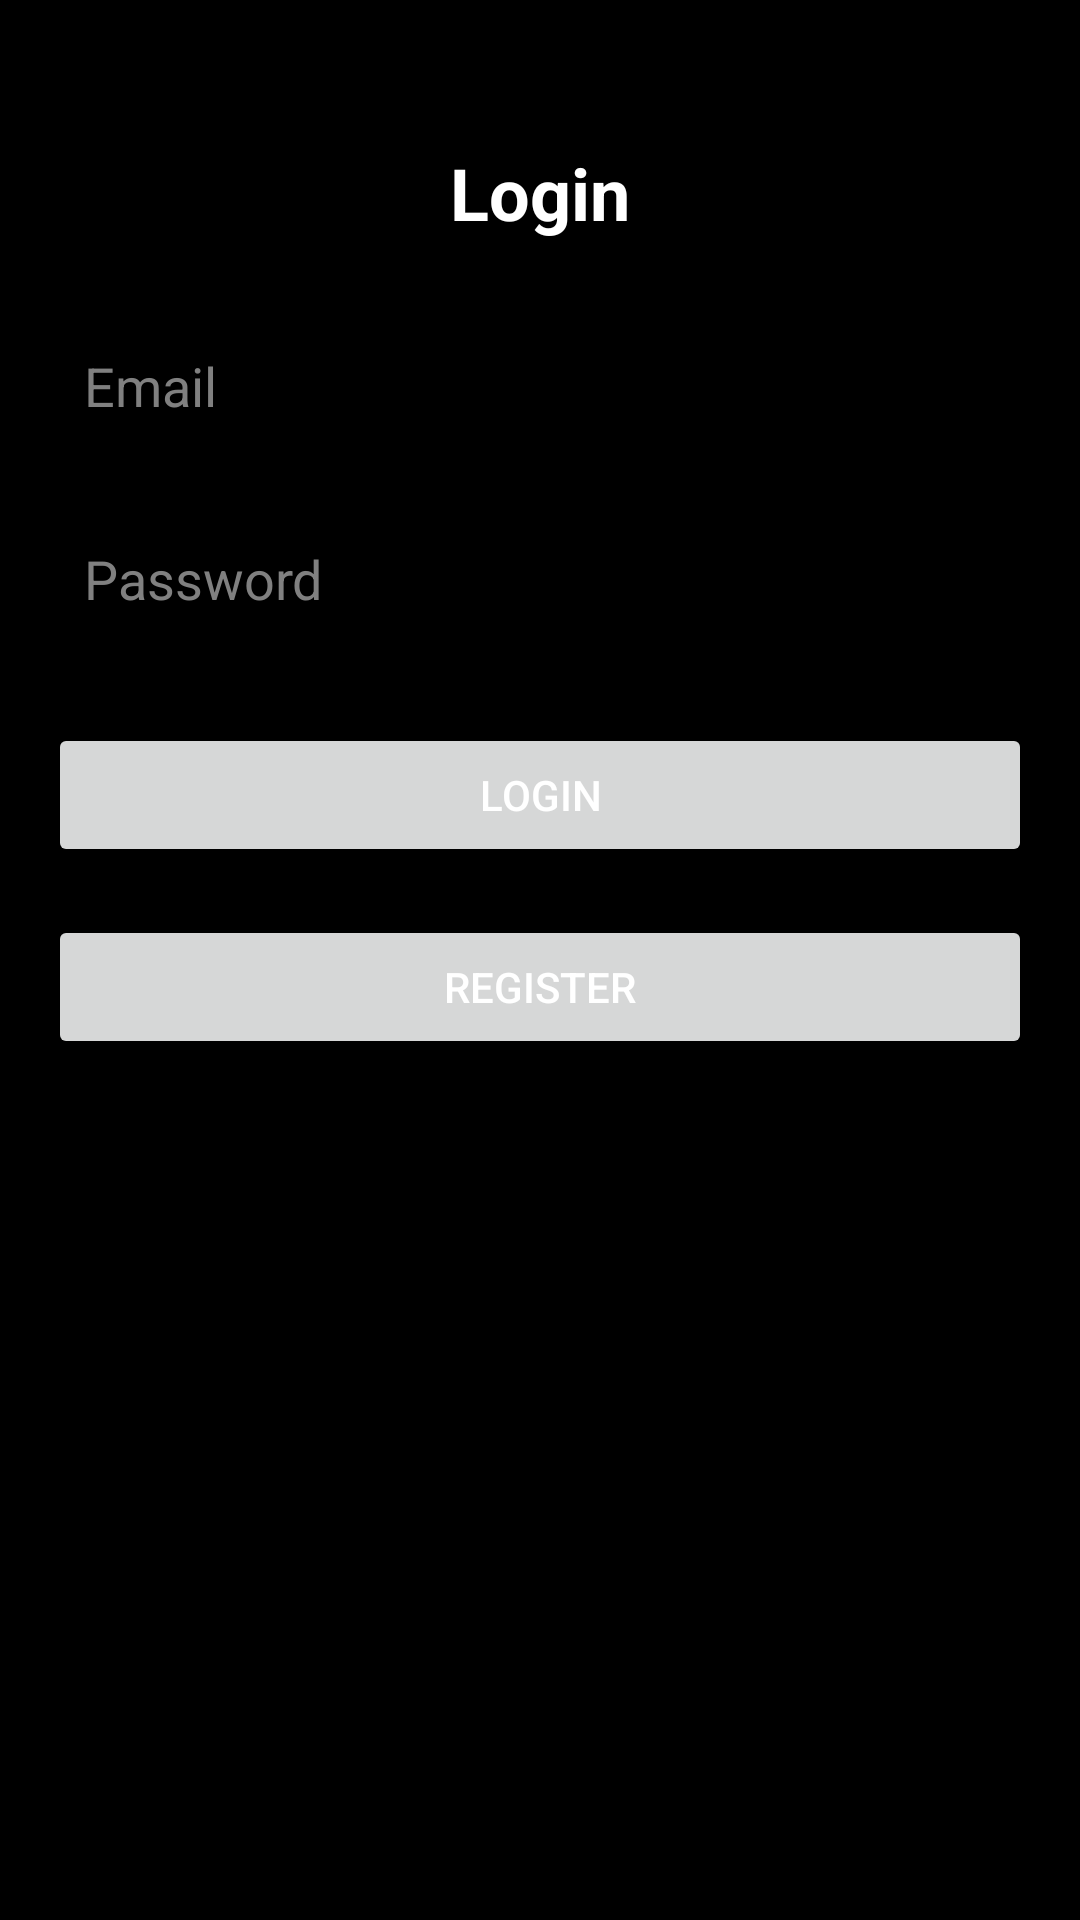

Layout XML and referenced resources for this Android screen:
<!-- AndroidManifest.xml: application theme Theme.Assignment2_Yang -->
<!-- res/layout/activity_login.xml -->
<?xml version="1.0" encoding="utf-8"?>
<androidx.constraintlayout.widget.ConstraintLayout xmlns:android="http://schemas.android.com/apk/res/android"
    xmlns:app="http://schemas.android.com/apk/res-auto"
    android:layout_width="match_parent"
    android:layout_height="match_parent"
    android:padding="16dp"
    android:background="@android:color/background_dark">

    
    <TextView
        android:id="@+id/loginTitle"
        android:layout_width="wrap_content"
        android:layout_height="wrap_content"
        android:text="Login"
        android:textSize="24sp"
        android:textStyle="bold"
        android:textColor="@android:color/white"
        app:layout_constraintTop_toTopOf="parent"
        app:layout_constraintStart_toStartOf="parent"
        app:layout_constraintEnd_toEndOf="parent"
        android:layout_marginTop="32dp" />

    
    <EditText
        android:id="@+id/emailEditText"
        android:layout_width="0dp"
        android:layout_height="wrap_content"
        android:hint="Email"
        android:textColor="@android:color/white"
        android:textColorHint="#808080"
        android:inputType="textEmailAddress"
        android:background="@drawable/rounded_edittext_background"
        android:padding="12dp"
        app:layout_constraintTop_toBottomOf="@id/loginTitle"
        app:layout_constraintStart_toStartOf="parent"
        app:layout_constraintEnd_toEndOf="parent"
        android:layout_marginTop="24dp" />

    
    <EditText
        android:id="@+id/passwordEditText"
        android:layout_width="0dp"
        android:layout_height="wrap_content"
        android:hint="Password"
        android:inputType="textPassword"
        android:textColor="@android:color/white"
        android:textColorHint="#808080"
        android:background="@drawable/rounded_edittext_background"
        android:padding="12dp"
        app:layout_constraintTop_toBottomOf="@id/emailEditText"
        app:layout_constraintStart_toStartOf="parent"
        app:layout_constraintEnd_toEndOf="parent"
        android:layout_marginTop="16dp" />

    
    <Button
        android:id="@+id/loginButton"
        android:layout_width="0dp"
        android:layout_height="wrap_content"
        android:text="Login"

        android:textColor="@android:color/white"
        app:layout_constraintTop_toBottomOf="@id/passwordEditText"
        app:layout_constraintStart_toStartOf="parent"
        app:layout_constraintEnd_toEndOf="parent"
        android:layout_marginTop="24dp" />

    
    <Button
        android:id="@+id/registerButton"
        android:layout_width="0dp"
        android:layout_height="wrap_content"
        android:text="Register"
        android:textColor="@android:color/white"
        app:layout_constraintTop_toBottomOf="@id/loginButton"
        app:layout_constraintStart_toStartOf="parent"
        app:layout_constraintEnd_toEndOf="parent"
        android:layout_marginTop="16dp" />

</androidx.constraintlayout.widget.ConstraintLayout>
<!-- resources referenced by this layout -->
<resources>
  <style name="Theme.Assignment2_Yang" parent="Base.Theme.Assignment2_Yang" />
  <style name="Base.Theme.Assignment2_Yang" parent="Theme.Material3.DayNight.NoActionBar">
          
          
      </style>
</resources>
